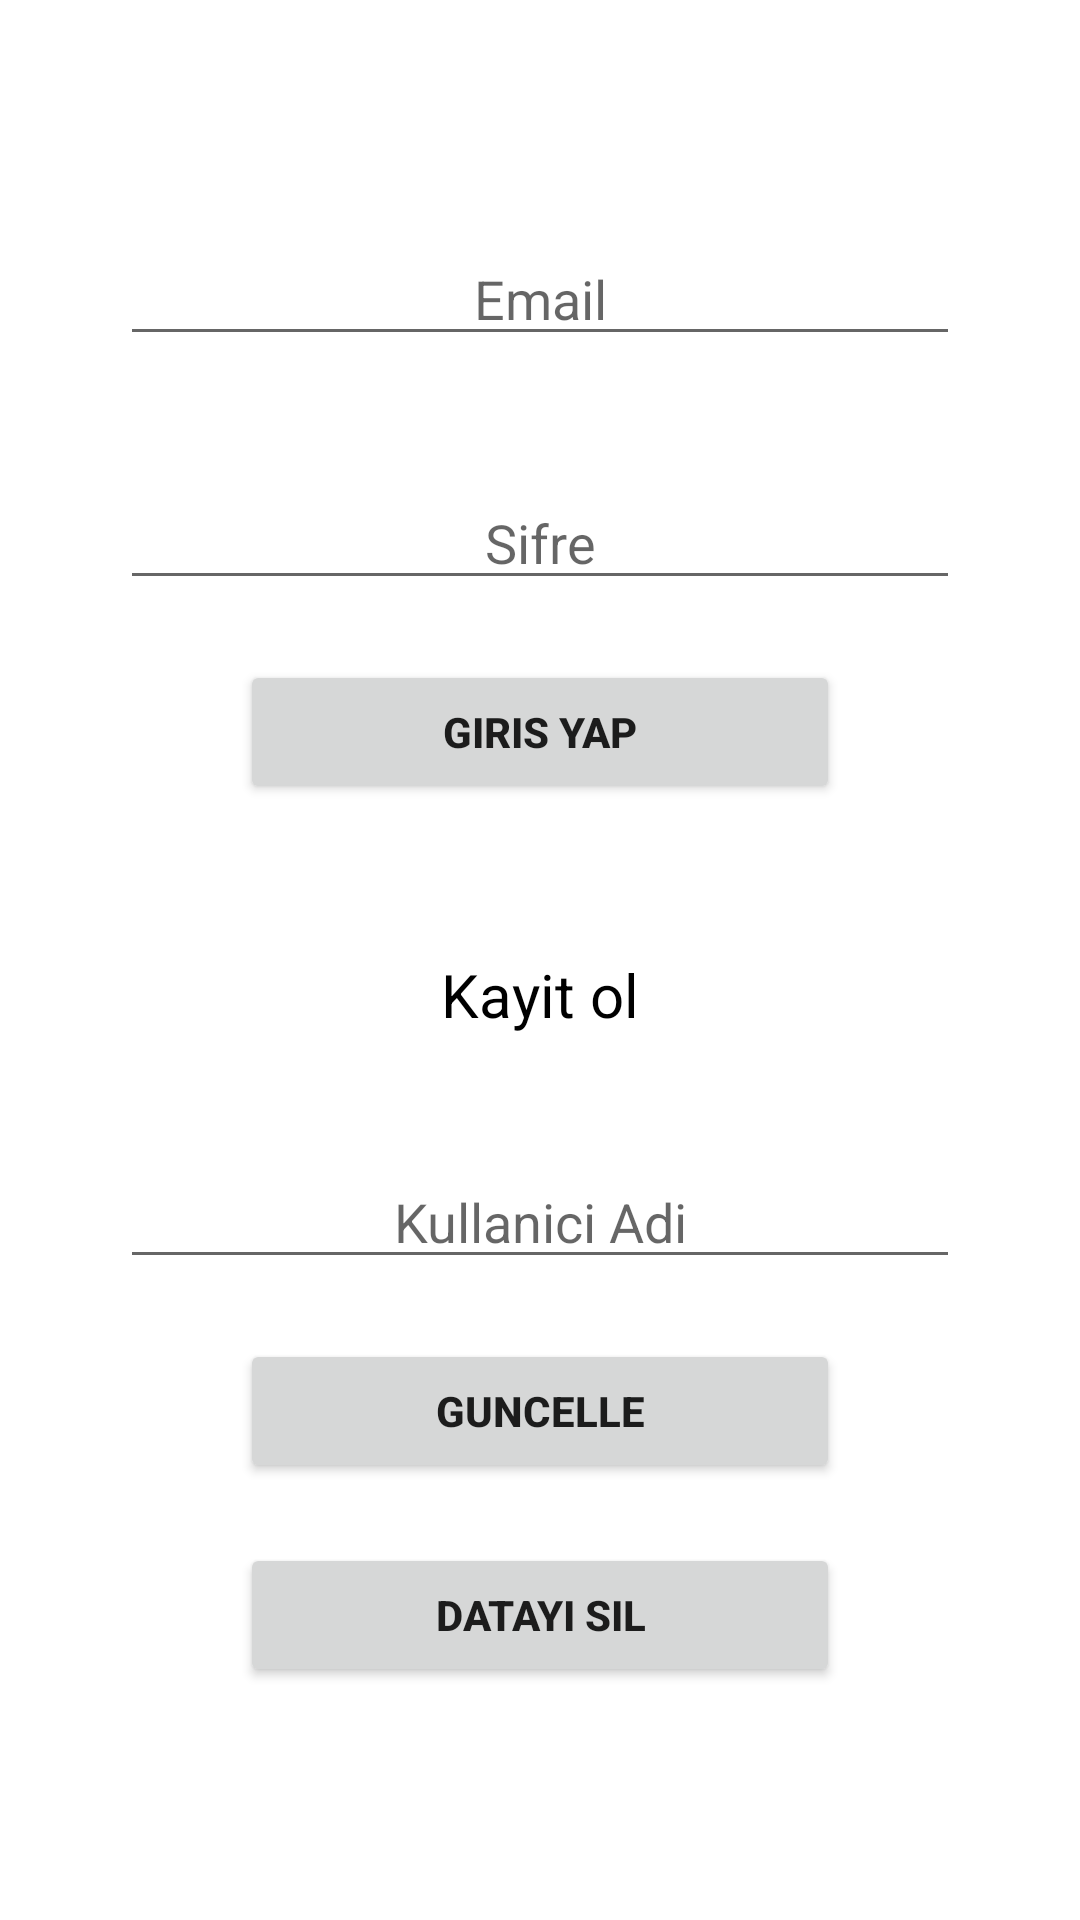

Android layout source for this screen:
<!-- AndroidManifest.xml: application theme Theme.Firebase_kullanim -->
<!-- res/layout/activity_login.xml -->
<?xml version="1.0" encoding="utf-8"?>
<LinearLayout xmlns:android="http://schemas.android.com/apk/res/android"
    xmlns:app="http://schemas.android.com/apk/res-auto"
    xmlns:tools="http://schemas.android.com/tools"
    android:layout_width="match_parent"
    android:layout_height="match_parent"
    android:orientation="vertical"
    android:gravity="center"
    tools:context=".MainActivity">


    <EditText
        android:id="@+id/etLoginEmail"
        android:layout_marginLeft="40dp"
        android:layout_marginRight="40dp"
        android:layout_width="match_parent"
        android:layout_height="wrap_content"
        android:hint="Email"
        android:textColor="@color/black"
        android:gravity="center"
        android:inputType="textEmailAddress"

        ></EditText>

    <EditText
        android:id="@+id/etLoginSifre"
        android:layout_marginLeft="40dp"
        android:layout_marginRight="40dp"
        android:layout_marginTop="40dp"
        android:layout_width="match_parent"
        android:layout_height="wrap_content"
        android:hint="Sifre"
        android:textColor="@color/black"
        android:gravity="center"
        android:inputType="textEmailAddress"

        ></EditText>


    <Button
        android:id="@+id/btnGiris"
        android:layout_width="200dp"
        android:layout_height="wrap_content"
        android:layout_marginTop="20dp"
        android:text="Giris Yap"
        android:textStyle="bold"

        ></Button>

    <TextView
        android:id="@+id/tvKayitol"
        android:layout_width="wrap_content"
        android:layout_height="wrap_content"
        android:text="Kayit ol"
        android:layout_marginTop="50dp"
        android:textSize="20sp"
        android:textColor="@color/black"></TextView>

    <EditText
        android:id="@+id/etGuncelleMail"
        android:layout_marginLeft="40dp"
        android:layout_marginRight="40dp"
        android:layout_marginTop="40dp"
        android:layout_width="match_parent"
        android:layout_height="wrap_content"
        android:hint="Kullanici Adi"
        android:textColor="@color/black"
        android:gravity="center"
        android:inputType="textEmailAddress"

        ></EditText>
    <Button
        android:id="@+id/btnGuncelle"
        android:layout_width="200dp"
        android:layout_height="wrap_content"
        android:layout_marginTop="20dp"
        android:text="Guncelle"
        android:textStyle="bold"

        ></Button>
    <Button
        android:id="@+id/btnSil"
        android:layout_width="200dp"
        android:layout_height="wrap_content"
        android:layout_marginTop="20dp"
        android:text="Datayi Sil"
        android:textStyle="bold"

        ></Button>


</LinearLayout>
<!-- resources referenced by this layout -->
<resources>
  <style name="Theme.Firebase_kullanim" parent="Theme.MaterialComponents.DayNight.DarkActionBar">
          
          <item name="colorPrimary">@color/purple_500</item>
          <item name="colorPrimaryVariant">@color/purple_700</item>
          <item name="colorOnPrimary">@color/white</item>
          
          <item name="colorSecondary">@color/teal_200</item>
          <item name="colorSecondaryVariant">@color/teal_700</item>
          <item name="colorOnSecondary">@color/black</item>
          
          <item name="android:statusBarColor">?attr/colorPrimaryVariant</item>
          
      </style>
  <!-- not gathered from this repository: default colours our renderer supplied (Android Studio template values) -->
  <color name="purple_500">#FF6200EE</color>
  <color name="purple_700">#FF3700B3</color>
  <color name="teal_200">#FF03DAC5</color>
  <color name="teal_700">#FF018786</color>
  <color name="black">#FF000000</color>
  <color name="white">#FFFFFFFF</color>
</resources>
